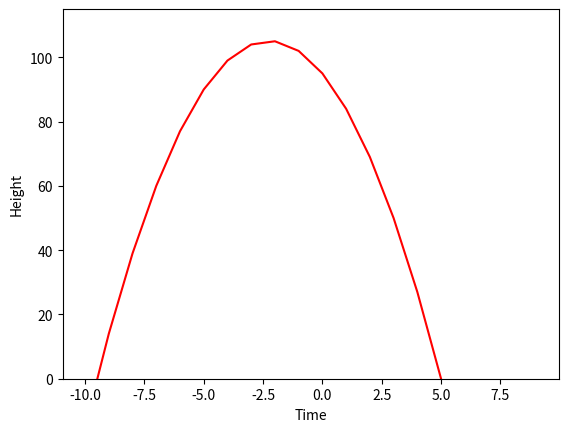

The matplotlib source for this figure:
import matplotlib.pyplot as plt
import math


# 1.Teken de grafiek van deze functie
def bal_fun(t_val):
    return 95 - 9 * t_val - 2 * (t_val ** 2)


x = []
y = []

for i in range(-10, 10):
    x.append(i)
    y.append(bal_fun(i))

plt.plot(x, y, "r-")
plt.xlabel("Time")
plt.ylabel("Height")

plt.ylim(0, max(y) + 10)
plt.show()


# 2.Hoelang duurt de vlucht?
# afstand tussen de nullpunten is de duur van de vlucht

def discriminant(a, b, c):
    return (b ** 2) - (4 * a * c)


def zeros(a, b, D):
    return [(-b - math.sqrt(D)) / (2 * a),
            (-b + math.sqrt(D)) / (2 * a)]


def dist_points(p1, p2):
    return abs(p1 - p2)


zeros_graph = zeros(-2, -9, discriminant(-2, -9, 95))
print(zeros_graph)
print("2: Hij vliegt voor ", dist_points(zeros_graph[0], zeros_graph[1]), "uren")

# 3.Op het ogenblik dat we boven het zwembad vliegen, hoe lang zijn we dan al in de lucht?
# Tijd start vanaf dit punt, we zoeken dus de afstand van het eerste nullpunt en T = 0

print("3: We zijn al  ", dist_points(-9.5, 0), "uren in de lucht")

# 4.Hoe hoog ben je op het ogenblik dat je boven het zwembad vliegt?
print("4: Boven het zwembad is t = 0 dus: ", bal_fun(0), "meter")

# 5.Hoelang vlieg je hoger dan 39 meter?
# we doen een analoge berekening voor om de nullpunten te vinden maar inplaats
# van het snijpunt met de X as te vinden (x=0) zoeken we deze met de rechte X = 39
# 39 = 95 -9t -2t^2 <=> 0 = 56 - 9t -2t^2

intersect_39 = zeros(-2, -9, discriminant(-2, -9, 56))
print("5: Hij is voor ", dist_points(intersect_39[0], intersect_39[1]), "uren boven de 39 m")

# 6.Als t = 0 het vertrek zou moeten zijn, hoe ziet het nieuwe functievoorschrifter dan uit?
# Wat gebeurt er met de grafiek van de functie?
# Dit zal zorgen dat de grafiek opschuift naar rechts
# het linkse nulpunt moet 0 worden dus +9.5, dit analoog bij de rechtse wat dus 14.5 wordt
# de afstand hiertussen is dus nog steeds 14.5 wat klopt met oef 2
# we weten de nullpunten, ook hebben we een extra punt nodig. Deze halen we uit het gegeven
# dat op t = 0 deze 95 meter hoog is, op onze nieuw grafiek zal dit t= 9.5 zijn met hoogte 95
# deze komt terug overeen met resultaten van oef 3
# we gebruiken deze gegevens in volgende formule namelijk: h(t) = a(t-t1)(t-t2)
# t1 en t2 zijn de nulpunten en met behulp van ons punt (9.5, 95) kunnen we a vinden
# namelijk -2
# het voorschrift is dus h(t) = -2(x-0)(x-14.5)
# OF
#  h(t) = -2x^2 + 29x

